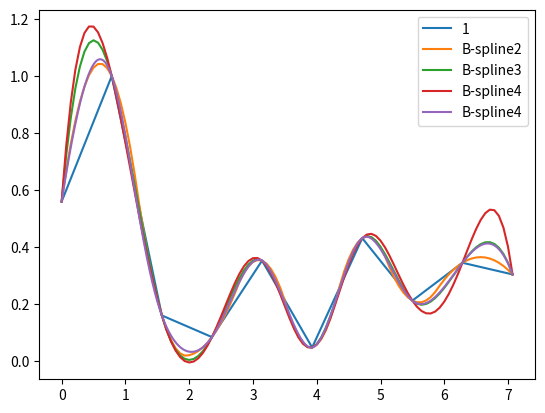

The matplotlib source for this figure:
# -*- coding: utf-8 -*-
import numpy as np
import matplotlib.pylab as pl
from scipy import interpolate

x = np.linspace(0, 2*np.pi+np.pi/4, 10)
ysin1 = np.sin(x)
yrand1 = np.random.rand((10))
yfix3 = [[-0.81769186, -0.88824874, -0.92432022, -0.94022739, -0.97809589,\
  -0.98703551, -0.98917031, -0.99855345, -1.00039852, -1.00148332,\
  -1.00114572, -1.00162184, -1.00106525, -1.00030756, -0.9992401 ,\
  -0.9984197 , -0.99801761, -0.99837869, -0.99842077, -0.99860424,\
  -0.99892092, -0.99964339, -1.00026703, -1.00099218, -1.0018152 ],\
 [-0.28586382, -0.33036175, -0.41282433, -0.49410132, -0.5805558 ,\
  -0.67086774, -0.76129407, -0.85087031, -0.94109124, -1.03115606,\
  -1.12110829, -1.2109344 , -1.30062723, -1.39018106, -1.47959328,\
  -1.56886995, -1.6580112 , -1.74701416, -1.83587217, -1.92460048,\
  -2.0131793 , -2.10162783, -2.18993282, -2.27810407, -2.36614585],\
 [ 0.89791399,  0.93886626,  0.92813349,  0.97079885,  0.9787811 ,\
   0.96640074,  0.96785009,  0.97111022,  0.97165287,  0.97198677,\
   0.97256905,  0.97237879,  0.97251129,  0.97249204,  0.97240585,\
   0.97228491,  0.97191542,  0.97168845,  0.97045267,  0.9701553 ,\
   0.96868342,  0.96808362,  0.96683043,  0.96599603,  0.96544123]]

# from mpl_toolkits.mplot3d import Axes3D
# fig = pl.figure()
# ax = fig.add_subplot(111, projection='3d')
# fig.show()

x_new = np.linspace(0, 2*np.pi+np.pi/4, 100)
u_new = np.linspace(-0.0, 1.0, 1000)
y = yrand1
f_linear = interpolate.interp1d(x, y)
tck = interpolate.splrep(x, y, k=2)
tck1 = interpolate.splrep(x, y, k=3)
tck2 = interpolate.splrep(x, y, k=4)
tck3, u = interpolate.splprep([x, y], s=0, k = 3)
yb = interpolate.splev(x_new, tck)
yb1 = interpolate.splev(x_new, tck1)
yb2 = interpolate.splev(x_new, tck2)
yb3 = interpolate.splev(u_new, tck3)

# pl.plot(yb[0], yb[1], yb[2], label=u"线性插值")
# pl.plot(y1[0], y1[1], y1[2], label="2")
pl.plot(x_new, f_linear(x_new), label=u"1")
pl.plot(x_new, yb, label=u"B-spline2")
pl.plot(x_new, yb1, label=u"B-spline3")
pl.plot(x_new, yb2, label=u"B-spline4")
pl.plot(yb3[0], yb3[1], label=u"B-spline4")
# pl.plot(y_bspline1[0], y_bspline1[1], label=u"B-spline插值1")
# pl.xlim(-1,10)
# pl.ylim(-1.1, 1.1)
pl.legend()
pl.show()

#
# import matplotlib.pyplot as plt
